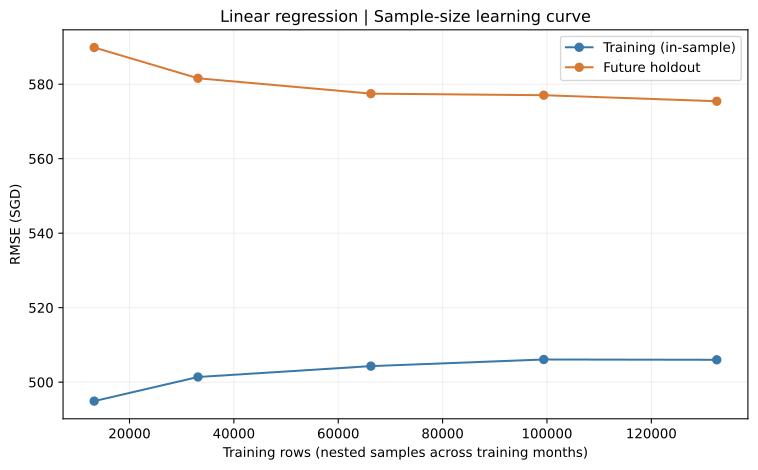

The table this chart was drawn from, first rows:
model, fraction, n_fit, fit_seconds, elapsed_seconds, train_rmse, train_mae, train_mape, train_bias, train_r2, valid_rmse, valid_mae, valid_mape, valid_bias, valid_r2
linear_regression, 0.1, 13232, 0.3278, 0.426, 494.9, 379.9, 15.63, 2.551424072688263e-13, 0.555, 589.8, 433.5, 17.43, 348.6, 0.1546
linear_regression, 0.25, 33117, 1.472, 1.637, 501.4, 384.3, 15.92, 4.897127905217951e-11, 0.5451, 581.6, 424.9, 17.11, 337.9, 0.1782
linear_regression, 0.5, 66257, 1.951, 2.232, 504.3, 386.1, 16, 1.7299685447696094e-11, 0.5425, 577.5, 421, 16.97, 333.2, 0.1898
linear_regression, 0.75, 99385, 3.854, 4.182, 506.1, 387, 16.01, 2.8632652077653514e-11, 0.5409, 577, 420.8, 16.96, 333.2, 0.191
linear_regression, 1.0, 132538, , 0.5963, 506, 387, 16.01, -4.782463476763605e-11, 0.5397, 575.4, 419.2, 16.9, 330.2, 0.1955
